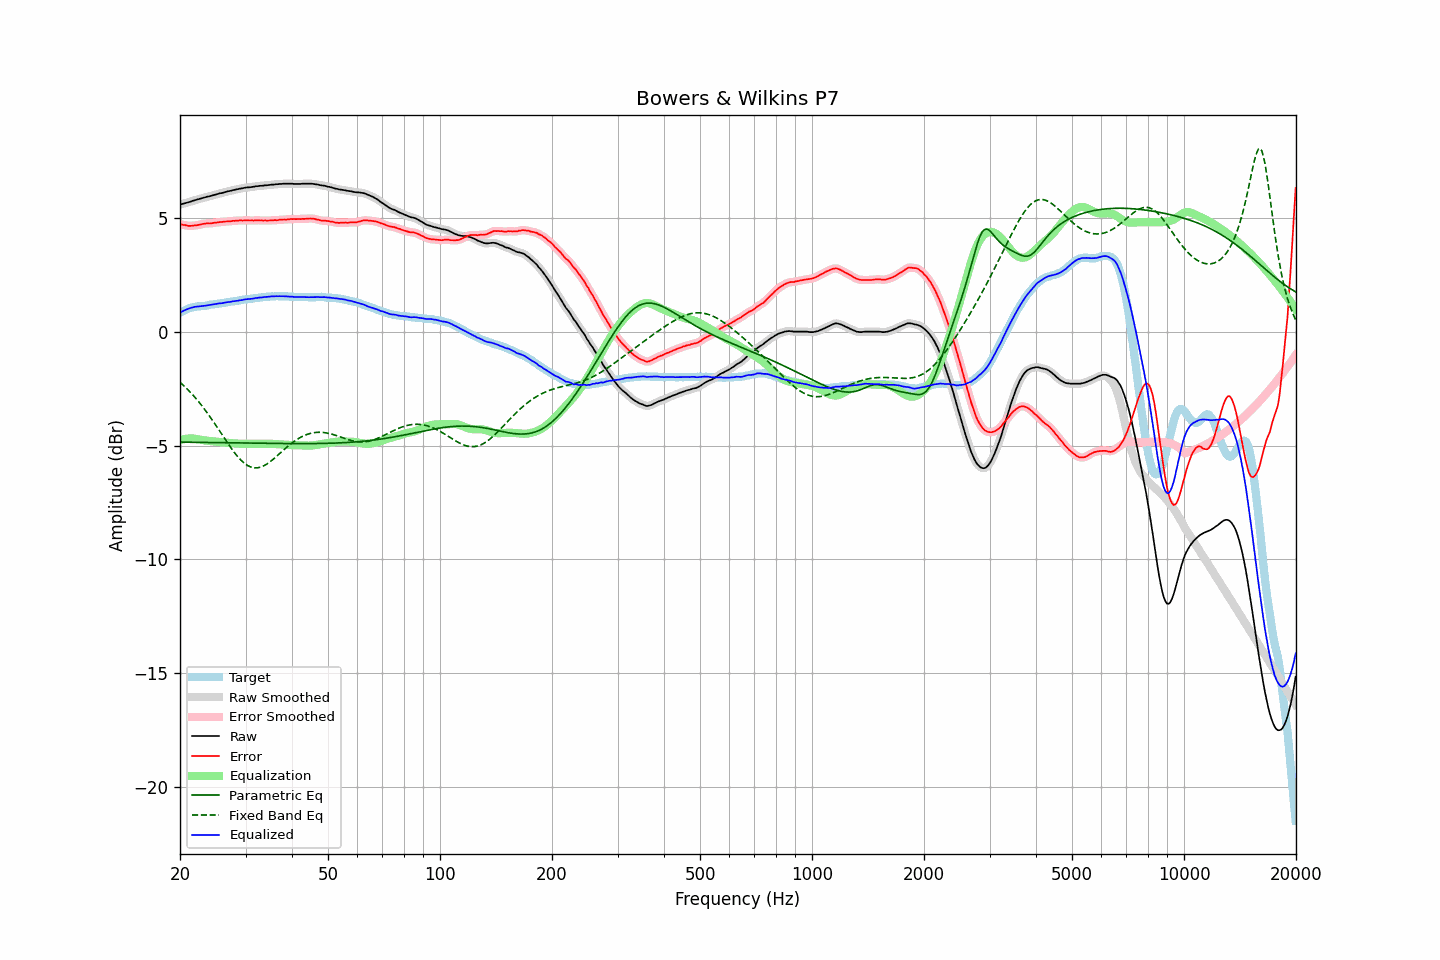

Source data for this figure (header and first rows):
frequency, raw, error, smoothed, error_smoothed, equalization, parametric_eq, fixed_band_eq, equalized_raw, equalized_smoothed, target
20.00, 5.61, 4.75, 5.61, 4.75, -4.75, -4.84, -2.20, 0.86, 0.86, 0.86
20.20, 5.63, 4.73, 5.63, 4.74, -4.73, -4.84, -2.27, 0.90, 0.90, 0.90
20.40, 5.65, 4.71, 5.65, 4.72, -4.72, -4.84, -2.33, 0.93, 0.93, 0.94
20.61, 5.67, 4.71, 5.67, 4.71, -4.70, -4.84, -2.40, 0.97, 0.97, 0.96
20.81, 5.69, 4.69, 5.69, 4.69, -4.69, -4.84, -2.47, 1.00, 1.00, 1.00
21.02, 5.71, 4.68, 5.71, 4.68, -4.69, -4.85, -2.54, 1.02, 1.02, 1.03
21.23, 5.73, 4.68, 5.73, 4.67, -4.68, -4.85, -2.61, 1.05, 1.05, 1.05
21.44, 5.75, 4.68, 5.75, 4.68, -4.68, -4.85, -2.69, 1.07, 1.07, 1.07
21.66, 5.78, 4.69, 5.78, 4.69, -4.68, -4.85, -2.77, 1.10, 1.09, 1.09
21.87, 5.80, 4.70, 5.80, 4.69, -4.69, -4.85, -2.85, 1.11, 1.11, 1.10
22.09, 5.82, 4.70, 5.82, 4.70, -4.70, -4.85, -2.93, 1.12, 1.12, 1.12
22.31, 5.84, 4.71, 5.84, 4.71, -4.71, -4.85, -3.01, 1.13, 1.13, 1.13
22.54, 5.86, 4.73, 5.86, 4.72, -4.73, -4.85, -3.10, 1.13, 1.13, 1.13
22.76, 5.88, 4.74, 5.88, 4.74, -4.74, -4.85, -3.19, 1.14, 1.14, 1.14
22.99, 5.90, 4.76, 5.90, 4.76, -4.75, -4.85, -3.28, 1.15, 1.15, 1.14
23.22, 5.92, 4.77, 5.92, 4.77, -4.76, -4.85, -3.37, 1.16, 1.16, 1.15
23.45, 5.94, 4.78, 5.94, 4.78, -4.77, -4.86, -3.46, 1.17, 1.17, 1.16
23.69, 5.96, 4.79, 5.96, 4.78, -4.78, -4.86, -3.56, 1.18, 1.18, 1.17
23.92, 5.97, 4.78, 5.97, 4.78, -4.79, -4.86, -3.66, 1.18, 1.19, 1.19
24.16, 5.99, 4.78, 5.99, 4.79, -4.79, -4.86, -3.76, 1.20, 1.20, 1.21
24.40, 6.01, 4.79, 6.01, 4.79, -4.80, -4.86, -3.86, 1.21, 1.21, 1.22
24.65, 6.03, 4.81, 6.03, 4.80, -4.81, -4.86, -3.97, 1.22, 1.22, 1.22
24.89, 6.05, 4.81, 6.05, 4.82, -4.81, -4.86, -4.07, 1.24, 1.24, 1.24
25.14, 6.07, 4.82, 6.07, 4.83, -4.82, -4.86, -4.18, 1.25, 1.25, 1.25
25.39, 6.09, 4.83, 6.09, 4.83, -4.83, -4.86, -4.28, 1.26, 1.26, 1.26
25.65, 6.11, 4.84, 6.11, 4.84, -4.84, -4.86, -4.39, 1.27, 1.27, 1.27
25.91, 6.12, 4.85, 6.12, 4.85, -4.85, -4.87, -4.50, 1.27, 1.27, 1.27
26.16, 6.14, 4.86, 6.14, 4.86, -4.86, -4.87, -4.60, 1.28, 1.28, 1.28
26.43, 6.16, 4.87, 6.16, 4.86, -4.86, -4.87, -4.71, 1.30, 1.30, 1.29
26.69, 6.18, 4.87, 6.18, 4.87, -4.87, -4.87, -4.82, 1.31, 1.31, 1.31
26.96, 6.20, 4.88, 6.20, 4.87, -4.88, -4.87, -4.92, 1.32, 1.32, 1.32
27.23, 6.21, 4.88, 6.21, 4.88, -4.88, -4.87, -5.02, 1.33, 1.33, 1.33
27.50, 6.23, 4.88, 6.23, 4.89, -4.89, -4.87, -5.12, 1.34, 1.34, 1.35
27.77, 6.25, 4.90, 6.25, 4.89, -4.89, -4.87, -5.22, 1.36, 1.35, 1.35
28.05, 6.26, 4.89, 6.26, 4.90, -4.90, -4.87, -5.32, 1.36, 1.36, 1.37
28.33, 6.28, 4.91, 6.28, 4.91, -4.90, -4.87, -5.40, 1.38, 1.37, 1.37
28.62, 6.29, 4.90, 6.29, 4.91, -4.91, -4.88, -5.49, 1.38, 1.39, 1.39
28.90, 6.31, 4.91, 6.31, 4.91, -4.91, -4.88, -5.57, 1.40, 1.40, 1.40
29.19, 6.32, 4.92, 6.32, 4.91, -4.91, -4.88, -5.64, 1.41, 1.41, 1.40
29.48, 6.33, 4.91, 6.33, 4.91, -4.92, -4.88, -5.71, 1.41, 1.42, 1.42
29.78, 6.35, 4.92, 6.35, 4.92, -4.92, -4.88, -5.77, 1.43, 1.43, 1.43
30.08, 6.36, 4.92, 6.36, 4.92, -4.92, -4.88, -5.82, 1.44, 1.44, 1.44
30.38, 6.37, 4.92, 6.37, 4.92, -4.92, -4.88, -5.87, 1.45, 1.45, 1.45
30.68, 6.37, 4.91, 6.37, 4.92, -4.92, -4.88, -5.90, 1.45, 1.46, 1.46
30.99, 6.38, 4.91, 6.38, 4.91, -4.92, -4.88, -5.94, 1.46, 1.46, 1.47
31.30, 6.39, 4.91, 6.39, 4.91, -4.92, -4.89, -5.96, 1.47, 1.47, 1.48
31.61, 6.40, 4.91, 6.40, 4.92, -4.92, -4.89, -5.97, 1.48, 1.49, 1.49
31.93, 6.42, 4.93, 6.41, 4.92, -4.92, -4.89, -5.97, 1.50, 1.50, 1.49
32.24, 6.42, 4.92, 6.42, 4.92, -4.92, -4.89, -5.97, 1.50, 1.51, 1.50
32.57, 6.43, 4.92, 6.43, 4.92, -4.92, -4.89, -5.96, 1.51, 1.52, 1.51
32.89, 6.44, 4.91, 6.44, 4.91, -4.91, -4.89, -5.94, 1.53, 1.52, 1.53
33.22, 6.44, 4.91, 6.44, 4.91, -4.91, -4.89, -5.92, 1.53, 1.53, 1.53
33.55, 6.45, 4.91, 6.45, 4.91, -4.91, -4.89, -5.89, 1.54, 1.54, 1.54
33.89, 6.46, 4.92, 6.46, 4.91, -4.91, -4.89, -5.85, 1.55, 1.54, 1.54
34.23, 6.46, 4.90, 6.46, 4.91, -4.91, -4.89, -5.81, 1.55, 1.55, 1.56
34.57, 6.47, 4.91, 6.47, 4.91, -4.91, -4.90, -5.76, 1.56, 1.56, 1.56
34.92, 6.48, 4.91, 6.48, 4.91, -4.91, -4.90, -5.71, 1.57, 1.57, 1.57
35.27, 6.49, 4.92, 6.49, 4.92, -4.92, -4.90, -5.65, 1.57, 1.57, 1.57
35.62, 6.49, 4.92, 6.49, 4.92, -4.92, -4.90, -5.59, 1.57, 1.57, 1.57
35.97, 6.50, 4.93, 6.50, 4.92, -4.92, -4.90, -5.53, 1.58, 1.58, 1.57
... 635 more rows
